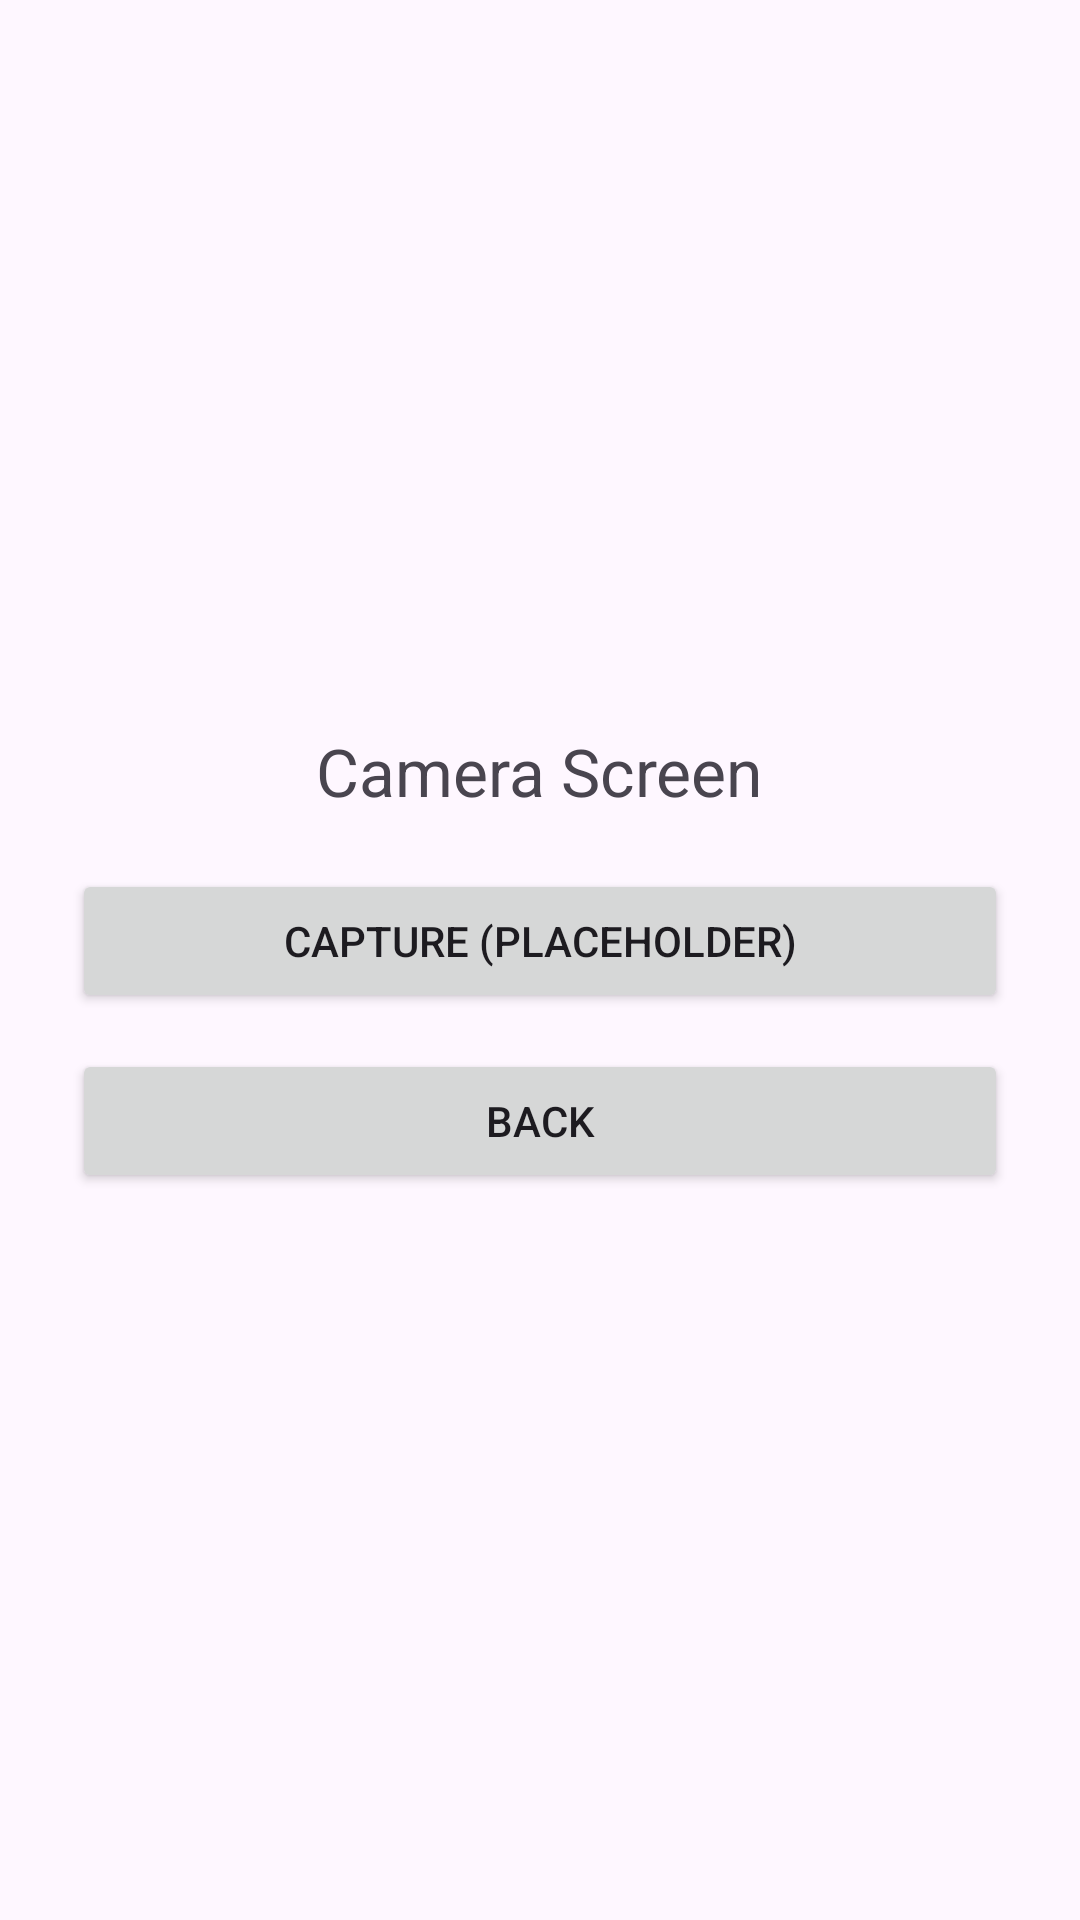

This screen was rendered from an Android layout file. Write that file and the resources it references.
<!-- AndroidManifest.xml: application theme Theme.BirdDex -->
<!-- res/layout/activity_camera.xml -->
<?xml version="1.0" encoding="utf-8"?>
<LinearLayout
    xmlns:android="http://schemas.android.com/apk/res/android"
    android:layout_width="match_parent"
    android:layout_height="match_parent"
    android:orientation="vertical"
    android:gravity="center"
    android:padding="24dp">

    <TextView
        android:layout_width="wrap_content"
        android:layout_height="wrap_content"
        android:text="Camera Screen"
        android:textSize="22sp"
        android:layout_marginBottom="18dp"/>

    <Button
        android:id="@+id/btnFakeCapture"
        android:layout_width="match_parent"
        android:layout_height="wrap_content"
        android:text="Capture (Placeholder)"/>

    <Button
        android:id="@+id/btnBack"
        android:layout_width="match_parent"
        android:layout_height="wrap_content"
        android:text="Back"
        android:layout_marginTop="12dp"/>

</LinearLayout>
<!-- resources referenced by this layout -->
<resources>
  <style name="Theme.BirdDex" parent="Base.Theme.BirdDex" />
  <style name="Base.Theme.BirdDex" parent="Theme.Material3.DayNight.NoActionBar">
          
          
      </style>
</resources>
